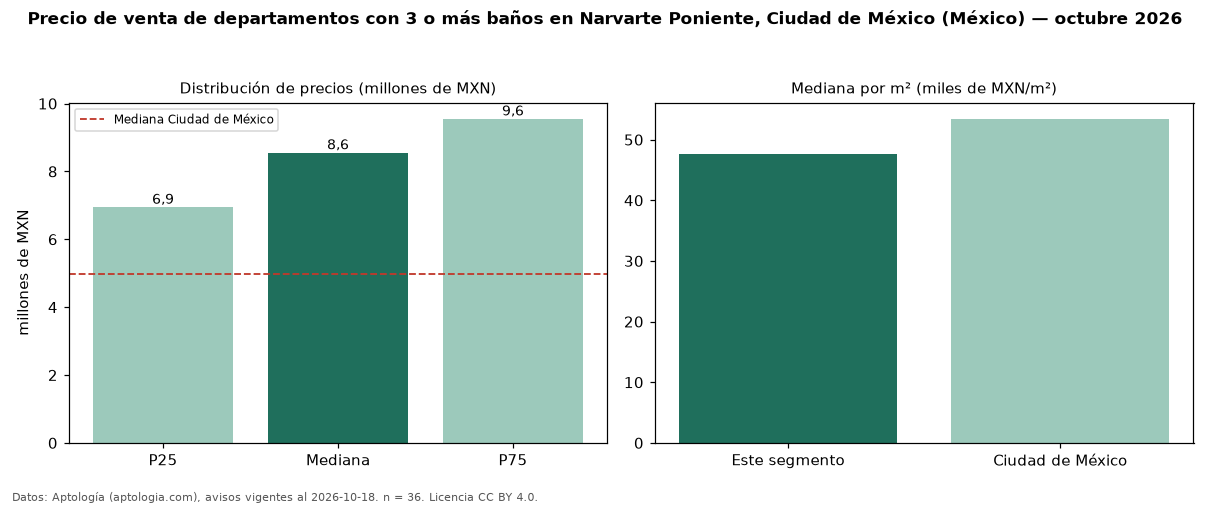

The file beside this chart, header and first rows:
seccion, metrica, valor, moneda, n
filtro, ban3, con 3 o más baños, , 36
precio, p25, 6949125, MXN, 36
precio, mediana, 8555866, MXN, 36
precio, p75, 9551742, MXN, 36
precio, minimo, 4850000, MXN, 36
precio, maximo, 16500000, MXN, 36
m2, mediana_precio_m2, 47669, MXN, 36
m2, area_mediana_m2, 171.0, m2, 36
banos, mediana_banos, 3.0, , 
habitaciones, 3+, 8500000, MXN, 33
ciudad, mediana_ciudad_referencia, 4990000, MXN, 
ciudad, mediana_m2_ciudad, 53447, MXN, 
fuente, fecha_datos, 2026-10-18, , 
fuente, atribucion, https://www.aptologia.com/, , 
fuente, licencia, CC BY 4.0, , 
